Run: headless pygame with SDL's dummy video driver; simulated clock (each Clock.tick advances the game by its frame time, no real sleeping); random seed 0; keys injected as events and as key.get_pressed() state; mouse plan: one left click at the window centre at the start of phase 2, then a move to the lower-right quarter at the start of phase 3.
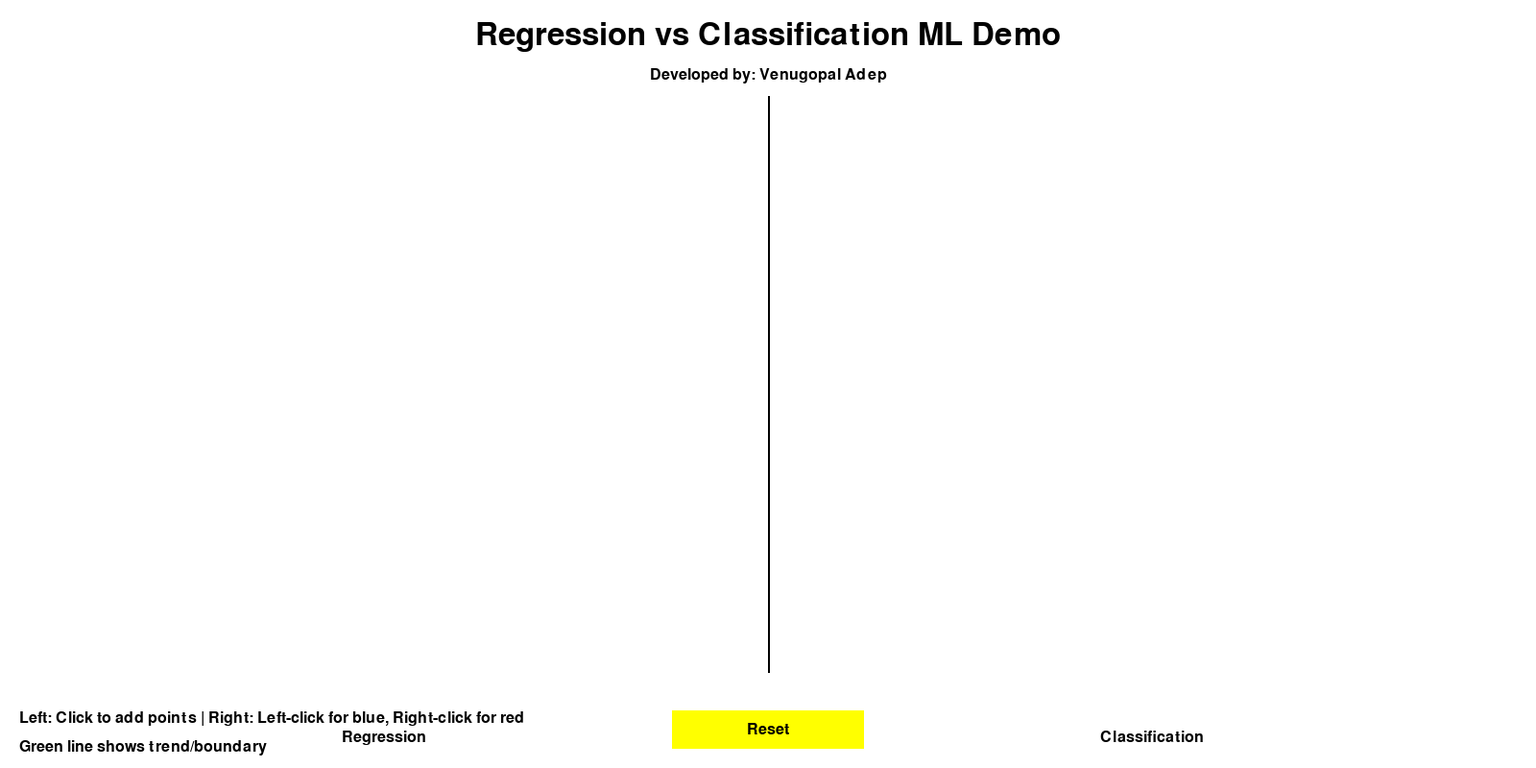
Frame 1 of 4 · flips 1–60 · no input
Frame 2 of 4 · flips 61–180 · clicked the window centre · tapped SPACE, RETURN · held RIGHT (→), D · screen unchanged from frame 1, image omitted
Frame 3 of 4 · flips 181–300 · moved the mouse to the lower-right quarter · held DOWN (↓), S · screen unchanged from frame 2, image omitted
Frame 4 of 4 · flips 301–420 · held LEFT (←), A, UP (↑), W · screen unchanged from frame 3, image omitted

The pygame program that drew these frames:

import pygame
import sys
import math

# Initialize Pygame
pygame.init()

# Set up the display
WIDTH, HEIGHT = 1600, 800
screen = pygame.display.set_mode((WIDTH, HEIGHT))
pygame.display.set_caption("Regression vs Classification ML Demo")

# Colors
BLACK = (0, 0, 0)
WHITE = (255, 255, 255)
RED = (255, 0, 0)
BLUE = (0, 0, 255)
GREEN = (0, 255, 0)
YELLOW = (255, 255, 0)

# Fonts
title_font = pygame.font.Font(None, 48)
text_font = pygame.font.Font(None, 24)

# Data points
regression_points = []
classification_points = []

# Button class
class Button:
    def __init__(self, x, y, width, height, text, color):
        self.rect = pygame.Rect(x, y, width, height)
        self.text = text
        self.color = color

    def draw(self):
        pygame.draw.rect(screen, self.color, self.rect)
        text_surface = text_font.render(self.text, True, BLACK)
        text_rect = text_surface.get_rect(center=self.rect.center)
        screen.blit(text_surface, text_rect)

    def is_clicked(self, pos):
        return self.rect.collidepoint(pos)

# Create buttons
reset_button = Button(WIDTH // 2 - 100, HEIGHT - 60, 200, 40, "Reset", YELLOW)

# Function to add regression point
def add_regression_point(pos):
    x, y = pos
    if 50 < x < WIDTH // 2 - 50 and 100 < y < HEIGHT - 100:
        regression_points.append((x, y))

# Function to add classification point
def add_classification_point(pos, color):
    x, y = pos
    if WIDTH // 2 + 50 < x < WIDTH - 50 and 100 < y < HEIGHT - 100:
        classification_points.append((x, y, color))

# Function to calculate regression line
def calculate_regression_line():
    if len(regression_points) < 2:
        return None

    x_mean = sum(point[0] for point in regression_points) / len(regression_points)
    y_mean = sum(point[1] for point in regression_points) / len(regression_points)

    numerator = sum((point[0] - x_mean) * (point[1] - y_mean) for point in regression_points)
    denominator = sum((point[0] - x_mean) ** 2 for point in regression_points)

    if denominator == 0:
        return None

    slope = numerator / denominator
    intercept = y_mean - slope * x_mean

    return slope, intercept

# Function to calculate decision boundary
def calculate_decision_boundary():
    if len(classification_points) < 2:
        return None

    red_points = [point for point in classification_points if point[2] == RED]
    blue_points = [point for point in classification_points if point[2] == BLUE]

    if not red_points or not blue_points:
        return None

    red_center = (sum(p[0] for p in red_points) / len(red_points), sum(p[1] for p in red_points) / len(red_points))
    blue_center = (sum(p[0] for p in blue_points) / len(blue_points), sum(p[1] for p in blue_points) / len(blue_points))

    midpoint = ((red_center[0] + blue_center[0]) / 2, (red_center[1] + blue_center[1]) / 2)
    perpendicular_slope = -1 / ((blue_center[1] - red_center[1]) / (blue_center[0] - red_center[0]))

    return perpendicular_slope, midpoint

# Main game loop
running = True
while running:
    for event in pygame.event.get():
        if event.type == pygame.QUIT:
            running = False
        elif event.type == pygame.MOUSEBUTTONDOWN:
            if reset_button.is_clicked(event.pos):
                regression_points.clear()
                classification_points.clear()
            else:
                if event.pos[0] < WIDTH // 2:
                    add_regression_point(event.pos)
                else:
                    if event.button == 1:  # Left mouse button
                        add_classification_point(event.pos, BLUE)
                    elif event.button == 3:  # Right mouse button
                        add_classification_point(event.pos, RED)

    # Clear the screen
    screen.fill(WHITE)

    # Draw title and author
    title_surface = title_font.render("Regression vs Classification ML Demo", True, BLACK)
    screen.blit(title_surface, (WIDTH // 2 - title_surface.get_width() // 2, 20))

    author_surface = text_font.render("Developed by: Venugopal Adep", True, BLACK)
    screen.blit(author_surface, (WIDTH // 2 - author_surface.get_width() // 2, 70))

    # Draw dividing line
    pygame.draw.line(screen, BLACK, (WIDTH // 2, 100), (WIDTH // 2, HEIGHT - 100), 2)

    # Draw regression points and line
    for point in regression_points:
        pygame.draw.circle(screen, GREEN, point, 5)

    regression_line = calculate_regression_line()
    if regression_line:
        slope, intercept = regression_line
        start_x, end_x = 50, WIDTH // 2 - 50
        start_y = int(slope * start_x + intercept)
        end_y = int(slope * end_x + intercept)
        pygame.draw.line(screen, GREEN, (start_x, start_y), (end_x, end_y), 2)

    # Draw classification points and decision boundary
    for point in classification_points:
        pygame.draw.circle(screen, point[2], (point[0], point[1]), 5)

    decision_boundary = calculate_decision_boundary()
    if decision_boundary:
        slope, midpoint = decision_boundary
        start_x, end_x = WIDTH // 2 + 50, WIDTH - 50
        start_y = int(slope * (start_x - midpoint[0]) + midpoint[1])
        end_y = int(slope * (end_x - midpoint[0]) + midpoint[1])
        pygame.draw.line(screen, GREEN, (start_x, start_y), (end_x, end_y), 2)

    # Draw labels
    regression_label = text_font.render("Regression", True, BLACK)
    screen.blit(regression_label, (WIDTH // 4 - regression_label.get_width() // 2, HEIGHT - 40))

    classification_label = text_font.render("Classification", True, BLACK)
    screen.blit(classification_label, (3 * WIDTH // 4 - classification_label.get_width() // 2, HEIGHT - 40))

    # Draw instructions
    instructions1 = text_font.render("Left: Click to add points | Right: Left-click for blue, Right-click for red", True, BLACK)
    instructions2 = text_font.render("Green line shows trend/boundary", True, BLACK)
    screen.blit(instructions1, (20, HEIGHT - 60))
    screen.blit(instructions2, (20, HEIGHT - 30))

    # Draw reset button
    reset_button.draw()

    # Update the display
    pygame.display.flip()

# Quit Pygame
pygame.quit()
sys.exit()
